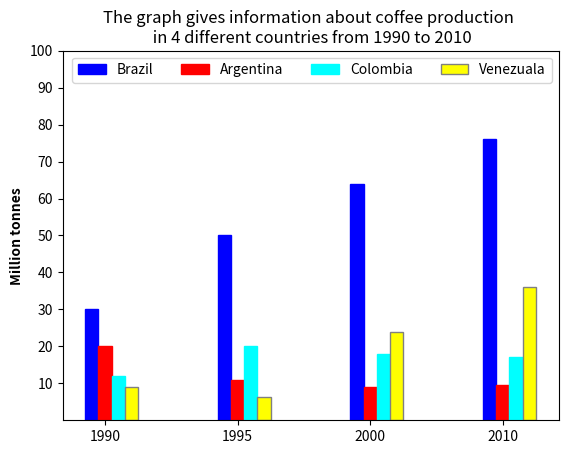

Generate this figure with matplotlib:
# Áp dụng vào trong bài Writing Task 1

import numpy as np 
import matplotlib.pyplot as plt 
barWidth = 0.1
# set height of bar

# Các cột dữ liệu
Bra = [30, 50, 64, 76]
cot2 = [20, 11, 9, 9.5]
cot3 = [12,20,18, 17]
cot4  =[9,6.3,24,36]

# Tiêu đề cho các nước
thang =['1990','1995','2000','2010']

# Set position of bar on X axis
br1 = np.arange(len(Bra))
br2 = [x + barWidth for x in br1] 
br3 = [x + barWidth for x in br2]
br4 = [x + barWidth for x in br3] 

# Make the plot
plt.bar(br1, Bra, color ='blue', width = barWidth,  edgecolor ='blue', label ='Chelsea') 
plt.bar(br2, cot2, color ='red', width = barWidth, edgecolor ='red', label ='MU') 
plt.bar(br3, cot3, color ='cyan', width = barWidth, edgecolor ='cyan', label ='ed') 
plt.bar(br4, cot4, color ='yellow', width = barWidth, edgecolor ='gray', label ='ed') 

plt.title('The graph gives information about coffee production \n in 4 different countries from 1990 to 2010')
plt.xlabel('', fontweight ='bold')
plt.ylabel('Million tonnes', fontweight ='bold') 
plt.xticks([r + barWidth for r in range(len(Bra))], thang)
plt.yticks([10,20,30,40,50,60,70,80,90,100])

# Chú thích các cột
plt.legend(['Brazil','Argentina','Colombia','Venezuala'], ncol = 4)
plt.show() 
